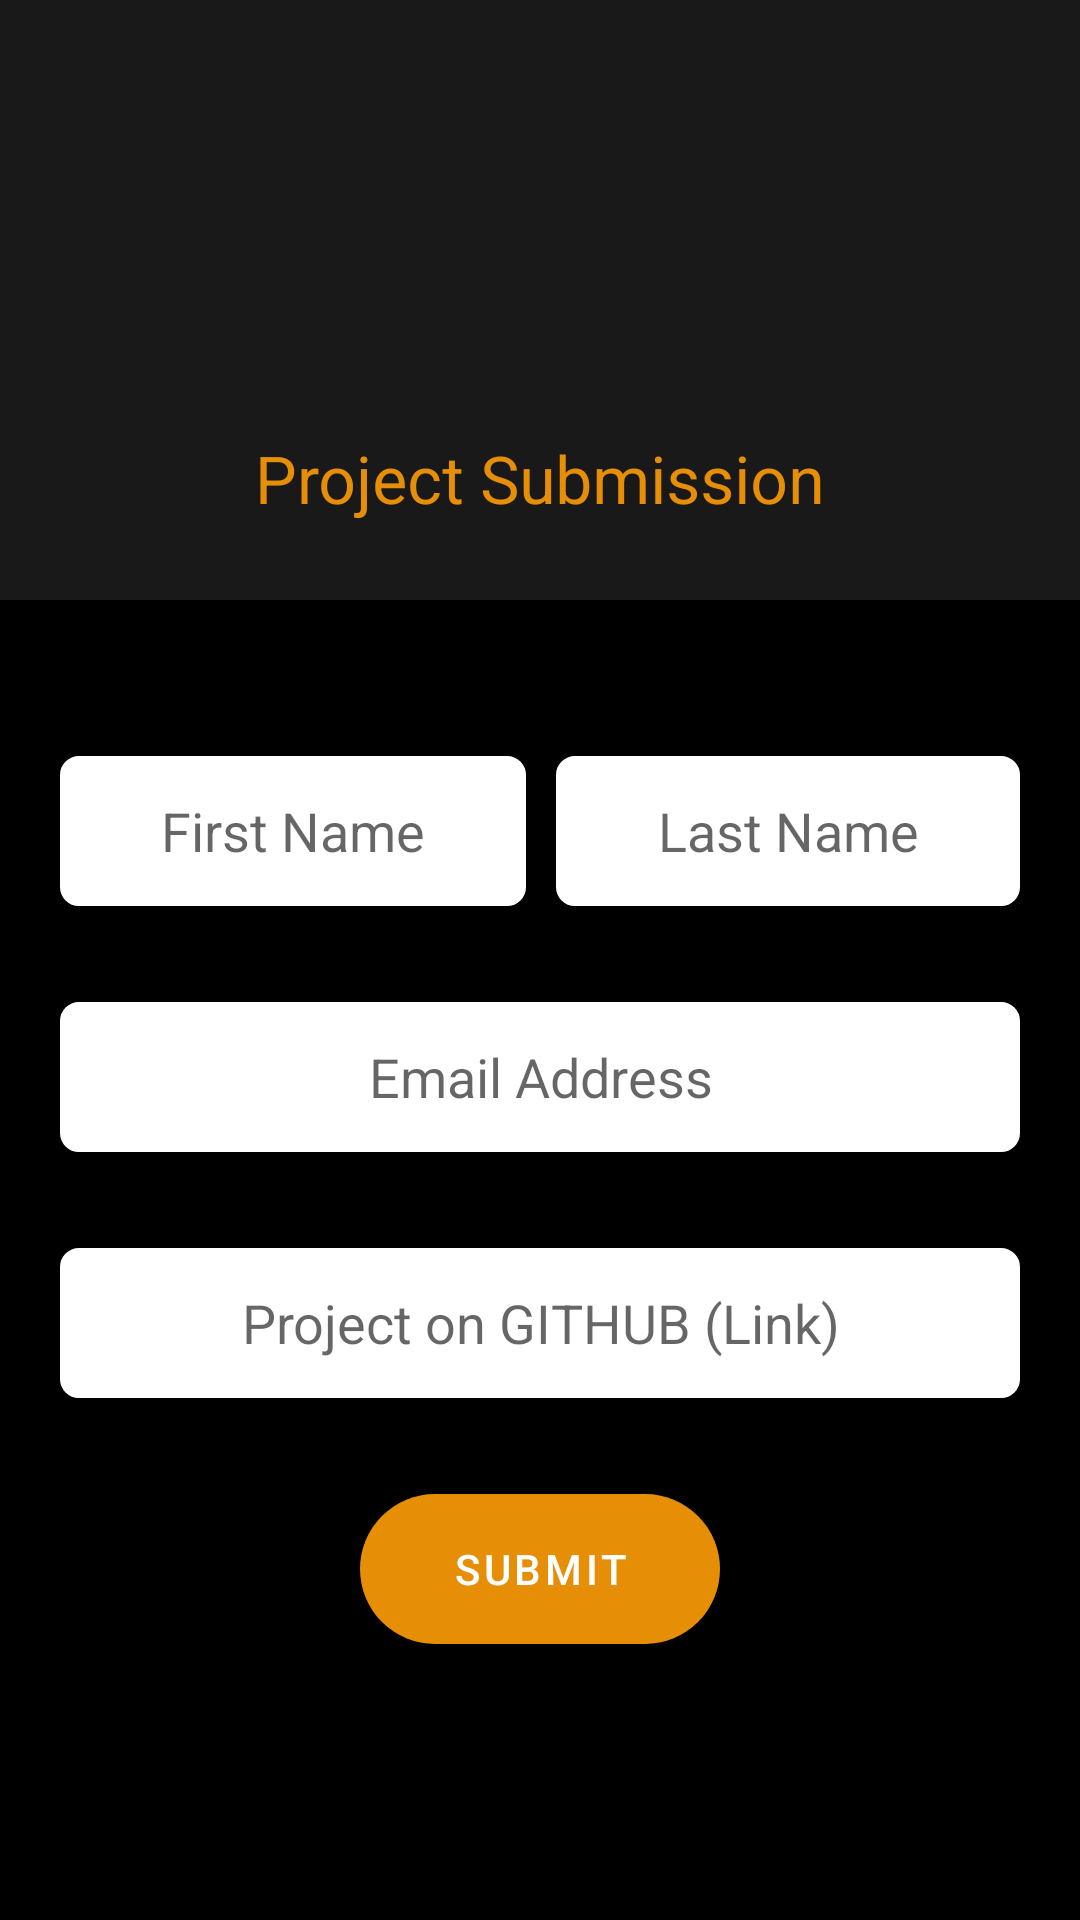

Layout XML and referenced resources for this Android screen:
<!-- AndroidManifest.xml: application theme Theme.ALCProject.NoBar -->
<!-- res/layout/activity_submission.xml -->
<?xml version="1.0" encoding="utf-8"?>
<LinearLayout
    xmlns:android="http://schemas.android.com/apk/res/android"
    xmlns:app="http://schemas.android.com/apk/res-auto"
    xmlns:tools="http://schemas.android.com/tools"
    android:layout_width="match_parent"
    android:layout_height="match_parent"
    android:orientation="vertical"
    android:id="@+id/submissionLayout"
    tools:context=".SubmissionActivity">

    <com.google.android.material.appbar.AppBarLayout
        android:id="@+id/submitAppbar"
        android:fitsSystemWindows="true"
        android:layout_width="match_parent"
        android:layout_height="wrap_content">

        <com.google.android.material.appbar.CollapsingToolbarLayout
            android:layout_width="match_parent"
            android:layout_height="wrap_content"
            android:fitsSystemWindows="true"
            app:title="Project Submission"
            app:expandedTitleGravity="bottom|center"
            app:expandedTitleTextAppearance="@style/headerTextStyle"
            android:id="@+id/collapsingtoolbarlayout_main"
            app:layout_scrollFlags="scroll|exitUntilCollapsed|snap">

            <androidx.appcompat.widget.AppCompatImageView
                android:layout_width="match_parent"
                android:layout_height="150dp"
                android:id="@+id/imageview_main"
                android:background="@drawable/gads_logo"
                android:fitsSystemWindows="true"
                android:scaleType="fitCenter"
                app:layout_collapseMode="parallax"/>

            <View
                android:layout_width="match_parent"
                android:layout_height="200dp"
                android:alpha="0.1"
                android:background="@android:color/white"
                android:fitsSystemWindows="true"/>

            <androidx.appcompat.widget.Toolbar
                android:layout_width="match_parent"
                android:layout_height="200dp"
                android:id="@+id/submitToolbar"
                app:title=""
                app:titleTextAppearance="@style/Widget.MaterialComponents.Toolbar.Primary"
                android:layout_gravity="top"
                app:layout_collapseMode="parallax" />

        </com.google.android.material.appbar.CollapsingToolbarLayout>
    </com.google.android.material.appbar.AppBarLayout>

<androidx.constraintlayout.widget.ConstraintLayout
    android:layout_width="match_parent"
    android:layout_height="match_parent">

    <include layout="@layout/content_project_submission" />

</androidx.constraintlayout.widget.ConstraintLayout>
</LinearLayout>
<!-- res/layout/content_project_submission.xml (included above) -->
<?xml version="1.0" encoding="utf-8"?>
<androidx.constraintlayout.widget.ConstraintLayout
    xmlns:android="http://schemas.android.com/apk/res/android"
    xmlns:app="http://schemas.android.com/apk/res-auto"
    xmlns:tools="http://schemas.android.com/tools"
    android:layout_width="match_parent"
    android:layout_height="match_parent"
    android:background="@color/black"
    android:padding="20dp"
    tools:context=".SubmissionActivity">

    <LinearLayout
        android:id="@+id/linearLayout"
        android:layout_width="match_parent"
        android:layout_height="wrap_content"
        android:layout_marginTop="32dp"
        android:gravity="center"
        android:orientation="horizontal"
        app:layout_constraintEnd_toEndOf="parent"
        app:layout_constraintStart_toStartOf="parent"
        app:layout_constraintTop_toTopOf="parent">

        <com.google.android.material.textfield.TextInputEditText
            android:id="@+id/firstNameEditText"
            android:layout_width="wrap_content"
            android:layout_height="50dp"
            android:layout_marginEnd="5dp"
            android:gravity="center"
            android:layout_weight="1"
            android:hint="@string/first_name_hint"
            android:inputType="textPersonName"
            android:background="@drawable/edit_text_boarder"
            app:layout_constraintStart_toStartOf="parent"
            app:layout_constraintTop_toTopOf="parent" />

        <com.google.android.material.textfield.TextInputEditText
            android:id="@+id/lastNameEditText"
            android:layout_width="wrap_content"
            android:layout_height="50dp"
            android:layout_marginStart="5dp"
            android:gravity="center"
            android:layout_weight="1"
            android:hint="@string/last_name_hint"
            android:background="@drawable/edit_text_boarder"
            android:inputType="textPersonName"
            app:layout_constraintBottom_toBottomOf="@+id/editTextTextPersonName"
            app:layout_constraintEnd_toEndOf="parent"
            app:layout_constraintStart_toEndOf="@+id/editTextTextPersonName"
            app:layout_constraintTop_toTopOf="@+id/editTextTextPersonName"
            app:layout_constraintVertical_bias="0.0" />

    </LinearLayout>

    <com.google.android.material.textfield.TextInputEditText
        android:id="@+id/editTextTextEmailAddress"
        android:layout_width="match_parent"
        android:layout_height="50dp"
        android:layout_marginTop="32dp"
        android:gravity="center"
        android:inputType="textEmailAddress"
        android:background="@drawable/edit_text_boarder"
        android:hint="@string/email_address_hint"
        app:layout_constraintEnd_toEndOf="parent"
        app:layout_constraintStart_toStartOf="parent"
        app:layout_constraintTop_toBottomOf="@+id/linearLayout" />

    <com.google.android.material.textfield.TextInputEditText
        android:id="@+id/editTextGithubURL"
        android:layout_width="match_parent"
        android:layout_height="50dp"
        android:layout_marginTop="32dp"
        android:gravity="center"
        android:background="@drawable/edit_text_boarder"
        android:hint="@string/github_edit_text_hint"
        app:layout_constraintEnd_toEndOf="@+id/editTextTextEmailAddress"
        app:layout_constraintStart_toStartOf="@+id/editTextTextEmailAddress"
        app:layout_constraintTop_toBottomOf="@+id/editTextTextEmailAddress" />

    <com.google.android.material.button.MaterialButton
        style="@style/Widget.MaterialComponents.Button.TextButton"
        android:layout_width="match_parent"
        android:layout_height="50dp"
        android:layout_marginTop="32dp"
        android:layout_marginStart="100dp"
        android:layout_marginEnd="100dp"
        android:background="@drawable/rounded_button_goldish"
        android:onClick="submitProject"
        android:text="@string/submit"
        android:textColor="@color/white"
        app:backgroundTint="@null"
        app:layout_constraintEnd_toEndOf="@+id/editTextGithubURL"
        app:layout_constraintStart_toStartOf="@+id/editTextGithubURL"
        app:layout_constraintTop_toBottomOf="@+id/editTextGithubURL" />

</androidx.constraintlayout.widget.ConstraintLayout>
<!-- resources referenced by this layout -->
<resources>
  <color name="black">#FF000000</color>
  <color name="white">#FFFFFFFF</color>
  <!-- drawable edit_text_boarder (drawable) -->
  <shape xmlns:android="http://schemas.android.com/apk/res/android"
      android:shape="rectangle">
      <solid android:color="#FFFFFF" />
      <stroke
          android:width="2.5dp"
          android:color="#FFFFFF" />
      <corners
          android:radius="5dp"/>
  </shape>
  <!-- drawable rounded_button_goldish (drawable) -->
  <?xml version="1.0" encoding="utf-8"?>
  <shape xmlns:android="http://schemas.android.com/apk/res/android"
      android:shape="rectangle">
      <solid android:color="@color/gold_ish" />
      <corners
          android:bottomRightRadius="100dp"
          android:bottomLeftRadius="100dp"
          android:topRightRadius="100dp"
          android:topLeftRadius="100dp"/>
  </shape>
  <string name="email_address_hint">Email Address</string>
  <string name="first_name_hint">First Name</string>
  <string name="github_edit_text_hint">Project on GITHUB (Link)</string>
  <string name="last_name_hint">Last Name</string>
  <string name="submit">Submit</string>
  <style name="headerTextStyle" parent="TextAppearance.AppCompat.Large">
          <item name="android:textColor">@color/gold_ish</item>
      </style>
  <style name="Theme.ALCProject.NoBar" parent="Theme.MaterialComponents.DayNight.NoActionBar">
          <item name="colorPrimary">@color/purple_500</item>
          <item name="colorPrimaryVariant">@color/purple_700</item>
          <item name="colorOnPrimary">@color/white</item>
          <item name="colorSecondary">@color/gold_ish</item>
          <item name="colorSecondaryVariant">@color/gold_ish</item>
          <item name="colorOnSecondary">@color/black</item>
          <item name="android:statusBarColor" tools:targetApi="l">@color/black</item>
          <item name="android:navigationBarColor">@color/black</item>
      </style>
  <color name="gold_ish">#E68E06</color>
  <color name="purple_500">#FF000000</color>
  <color name="purple_700">#FF000000</color>
</resources>
